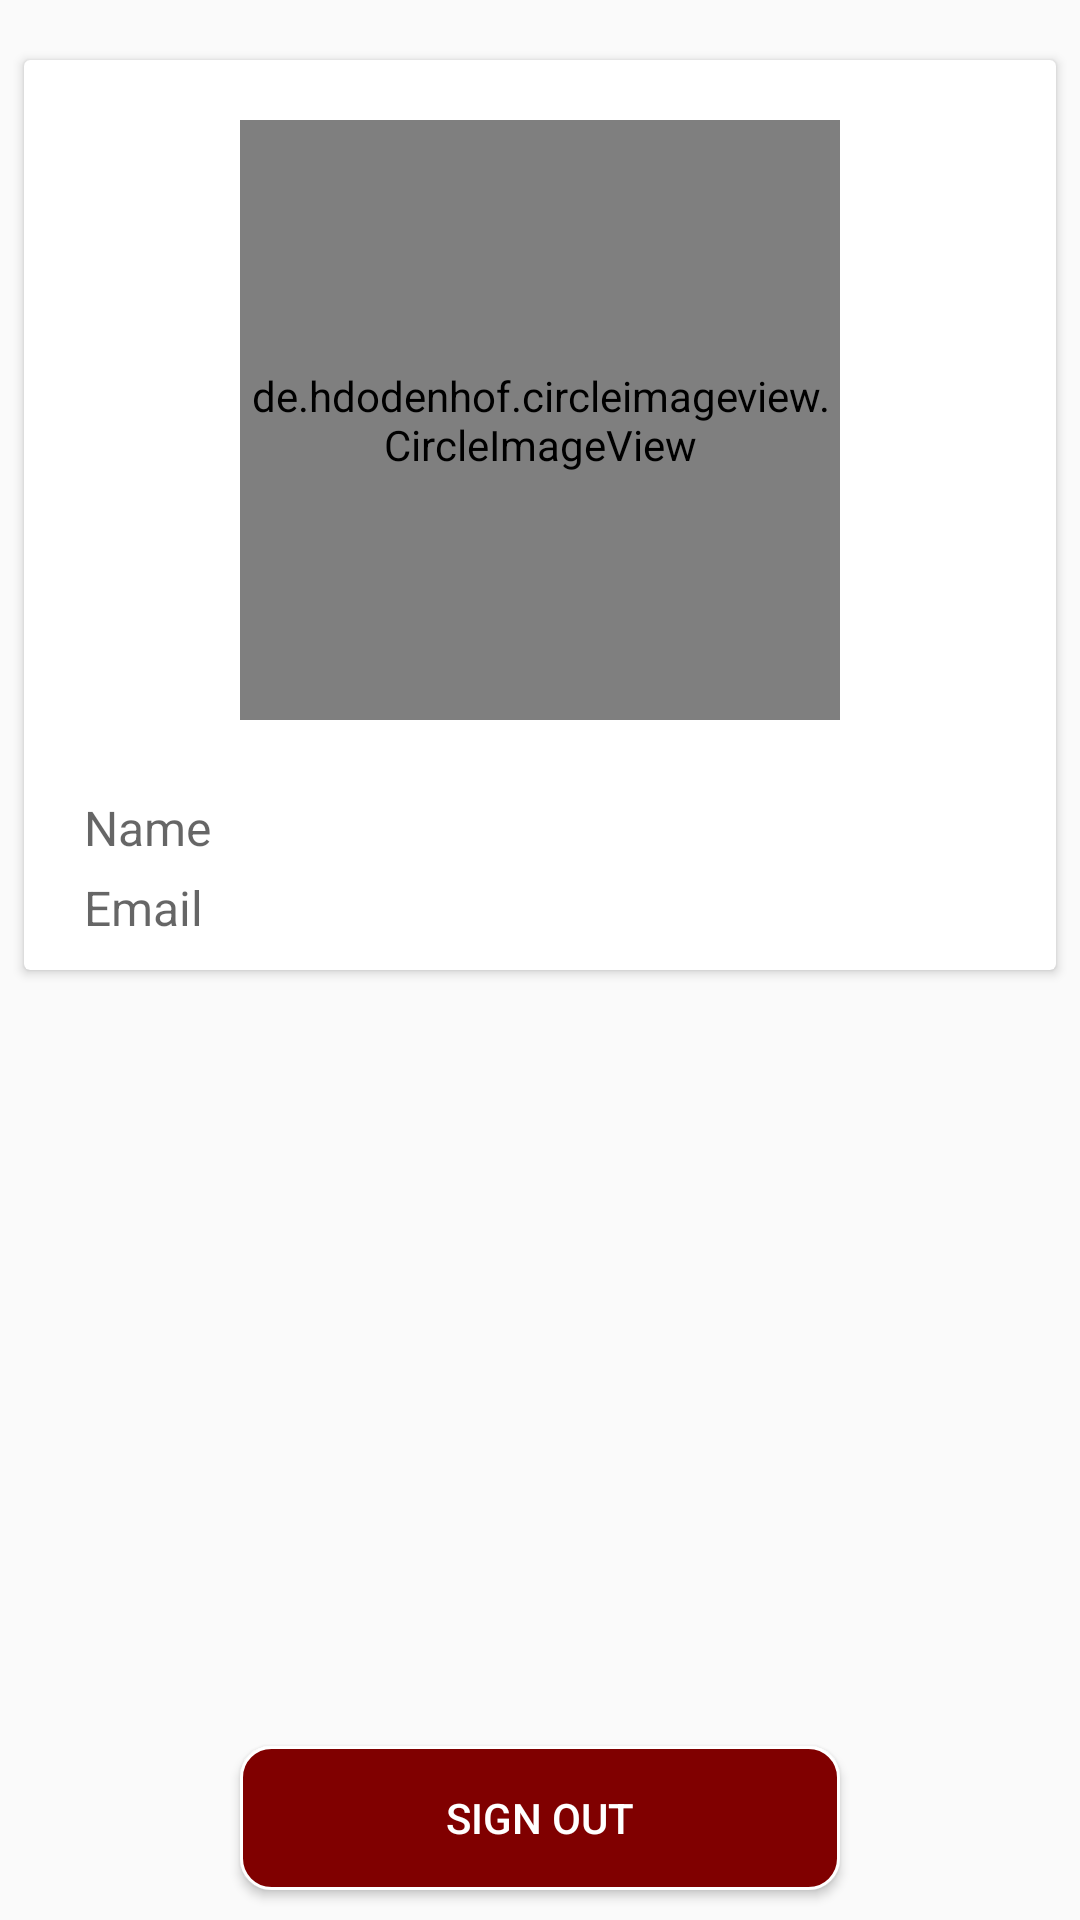

The Android layout XML behind this screen, and the referenced resources:
<!-- AndroidManifest.xml: application theme AppTheme -->
<!-- res/layout/fragment_profile.xml -->
<android.support.design.widget.CoordinatorLayout xmlns:android="http://schemas.android.com/apk/res/android"
        xmlns:tools="http://schemas.android.com/tools" android:layout_width="match_parent"
        android:layout_height="match_parent" xmlns:app="http://schemas.android.com/apk/res-auto"
        tools:context="com.example.valentino.rendezvous.fragments.ProfileFragment">

    <ScrollView
            android:layout_width="match_parent"
            android:layout_height="match_parent"
            android:fillViewport="true">

        <RelativeLayout
                android:layout_width="match_parent"
                android:layout_height="wrap_content">

            <android.support.v7.widget.CardView
                    android:layout_width="match_parent"
                    android:layout_height="wrap_content"
                    android:layout_marginLeft="8dp"
                    android:layout_marginRight="8dp"
                    android:layout_marginTop="20dp">

                <LinearLayout
                        android:layout_width="match_parent"
                        android:layout_height="wrap_content"
                        android:orientation="vertical">

                    <de.hdodenhof.circleimageview.CircleImageView
                            android:id="@+id/profileImageView"
                            android:layout_width="200dp"
                            android:layout_height="200dp"
                            android:layout_gravity="center_horizontal"
                            android:layout_marginBottom="20dp"
                            android:layout_marginTop="20dp"
                            app:civ_border_width="2dp"
                            app:civ_border_color="@color/colorAccent"
                    />

                    <LinearLayout
                            android:id="@+id/infolay"
                            android:layout_width="match_parent"
                            android:layout_height="wrap_content"
                            android:orientation="vertical">

                        <TextView
                                android:id="@+id/nameField"
                                style="@style/CardText"
                                android:layout_width="match_parent"
                                android:layout_height="wrap_content"
                                android:textSize="16sp"
                                android:hint="Name" />

                        <TextView
                                android:id="@+id/emailField"
                                style="@style/CardText"
                                android:layout_marginBottom="10dp"
                                android:textSize="16sp"
                                android:layout_width="match_parent"
                                android:layout_height="wrap_content"
                                android:hint="Email" />

                    </LinearLayout>

                </LinearLayout>

            </android.support.v7.widget.CardView>

            <Button
                    android:id="@+id/signOutButton"
                    android:layout_width="match_parent"
                    android:layout_height="wrap_content"
                    android:layout_alignParentBottom="true"
                    android:layout_centerHorizontal="true"
                    android:layout_marginBottom="10dp"
                    android:layout_marginLeft="80dp"
                    android:layout_marginRight="80dp"
                    android:background="@drawable/button_shape"
                    android:textColor="@color/white"
                    android:text="Sign Out" />

        </RelativeLayout>


    </ScrollView>

</android.support.design.widget.CoordinatorLayout>
<!-- resources referenced by this layout -->
<resources>
  <color name="colorAccent">#b73d2a</color>
  <color name="white"> #FFFFFF </color>
  <!-- drawable button_shape (drawable) -->
  <?xml version="1.0" encoding="utf-8"?>
  <shape xmlns:android="http://schemas.android.com/apk/res/android" android:shape="rectangle" >
      <corners
              android:radius="10dp"
      />
      <solid
          android:color="#800000"
      />
      <padding
              android:left="0dp"
              android:top="0dp"
              android:right="0dp"
              android:bottom="0dp"
      />
      <stroke
              android:width="1dp"
              android:color="#FFFFFF"
      />
  </shape>
  <style name="CardText" parent="Base.TextAppearance.AppCompat.Body1">
          <item name="android:layout_marginLeft">20dp</item>
          <item name="android:layout_marginRight">20dp</item>
          <item name="android:textSize">16sp</item>
          <item name="android:paddingTop">5dp</item>
          <item name="android:textColor">@color/common_google_signin_btn_text_light</item>
      </style>
  <style name="AppTheme" parent="Theme.AppCompat.Light.NoActionBar">
          
          <item name="colorPrimary">@color/colorPrimary</item>
          <item name="colorPrimaryDark">@color/colorPrimaryDark</item>
          <item name="colorAccent">@color/colorAccent</item>
      </style>
  <color name="colorPrimary">#800000</color>
  <color name="colorPrimaryDark">#4f0000</color>
</resources>
